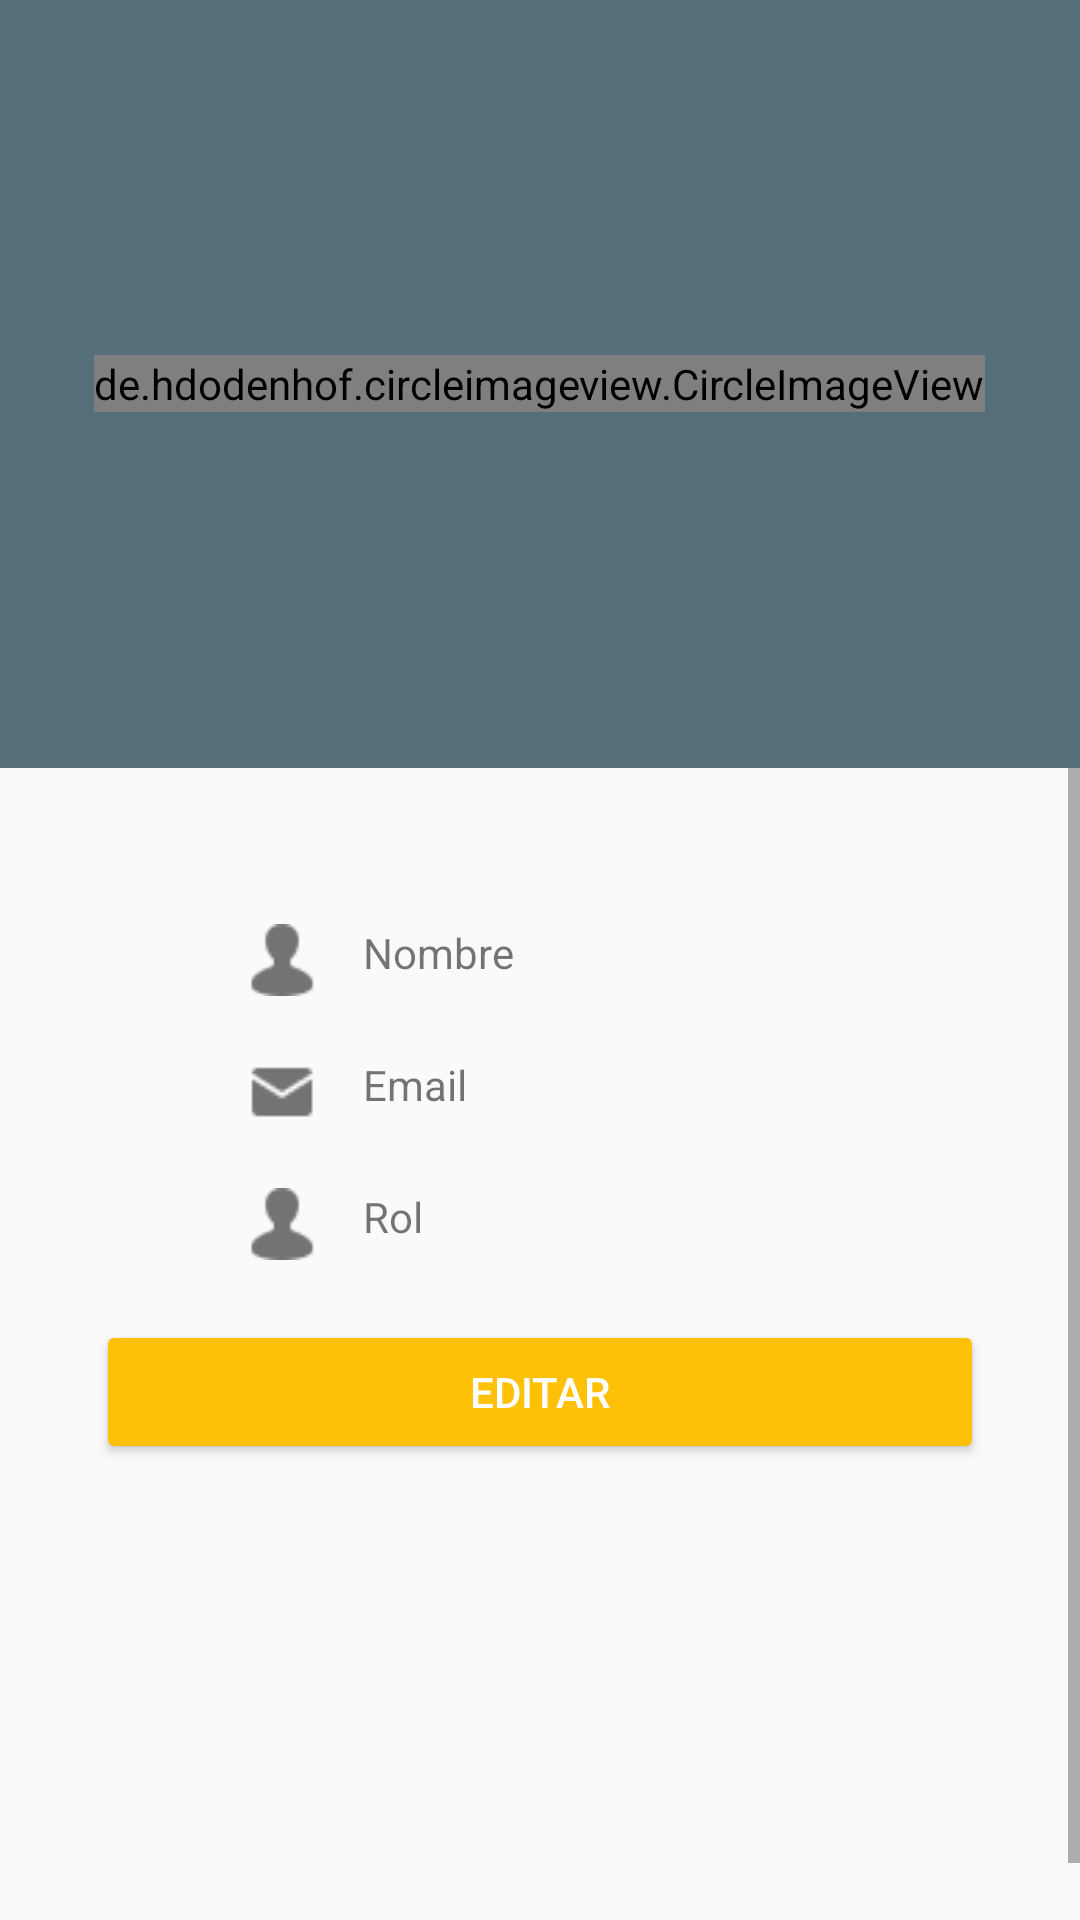

This screen was rendered from an Android layout file. Write that file and the resources it references.
<!-- AndroidManifest.xml: application theme AppTheme -->
<!-- res/layout/fragment_profile.xml -->
<?xml version="1.0" encoding="utf-8"?>
<android.support.design.widget.CoordinatorLayout
    xmlns:android="http://schemas.android.com/apk/res/android"
    xmlns:app="http://schemas.android.com/apk/res-auto"
    xmlns:tools="http://schemas.android.com/tools"
    android:layout_width="match_parent"
    android:layout_height="match_parent"
    android:fitsSystemWindows="true"
    tools:context=".ui.View.fragment.ProfileFragment">

    <LinearLayout
        android:layout_width="match_parent"
        android:layout_height="match_parent"
        android:orientation="vertical"
        android:weightSum="1">

        <RelativeLayout
            android:layout_width="match_parent"
            android:layout_height="match_parent"
            android:layout_weight="0.6"
            android:background="@color/colorBackground"
            android:padding="10dp">

            <de.hdodenhof.circleimageview.CircleImageView
                xmlns:app="http://schemas.android.com/apk/res-auto"
                android:id="@+id/imageUser"
                android:layout_width="wrap_content"
                android:layout_height="wrap_content"
                android:layout_centerInParent="true"
                android:src="@drawable/user" />

        </RelativeLayout>

        <ScrollView
            android:layout_width="match_parent"
            android:layout_height="match_parent"
            android:layout_weight="0.4"
            android:fillViewport="true">

            <LinearLayout
                android:layout_width="match_parent"
                android:layout_height="match_parent"
                android:orientation="vertical"
                android:padding="@dimen/padding_horizontal_login"
                android:layout_marginTop="20dp">

                <LinearLayout
                    android:layout_width="match_parent"
                    android:layout_height="wrap_content"
                    android:layout_marginLeft="50dp"
                    android:layout_marginRight="50dp"
                    android:layout_marginBottom="20dp"
                    android:orientation="horizontal">

                    <ImageView
                        android:layout_width="wrap_content"
                        android:layout_height="wrap_content"
                        android:src="@drawable/ic_profile"/>

                    <TextView
                        android:id="@+id/usernameProfile"
                        android:layout_width="wrap_content"
                        android:layout_height="wrap_content"
                        android:text="Nombre"
                        android:layout_marginLeft="15dp"/>

                </LinearLayout>

                <LinearLayout
                    android:layout_width="match_parent"
                    android:layout_height="wrap_content"
                    android:layout_marginLeft="50dp"
                    android:layout_marginRight="50dp"
                    android:layout_marginBottom="20dp"
                    android:orientation="horizontal">


                    <ImageView
                        android:layout_width="wrap_content"
                        android:layout_height="wrap_content"
                        android:src="@drawable/ic_email"/>

                    <TextView
                        android:layout_width="wrap_content"
                        android:layout_height="wrap_content"
                        android:text="Email"
                        android:layout_marginLeft="15dp"/>

                </LinearLayout>

                <LinearLayout
                    android:layout_width="match_parent"
                    android:layout_height="wrap_content"
                    android:layout_marginLeft="50dp"
                    android:layout_marginRight="50dp"
                    android:layout_marginBottom="20dp"
                    android:orientation="horizontal">

                    <ImageView
                        android:layout_width="wrap_content"
                        android:layout_height="wrap_content"
                        android:src="@drawable/ic_profile"/>

                    <TextView
                        android:layout_width="wrap_content"
                        android:layout_height="wrap_content"
                        android:text="Rol"
                        android:layout_marginLeft="15dp"/>

                </LinearLayout>



                <Button
                    android:id="@+id/editUser"
                    android:layout_width="match_parent"
                    android:layout_height="wrap_content"
                    android:text="Editar"
                    android:theme="@style/RaisedButtonDark"/>



            </LinearLayout>

        </ScrollView>


    </LinearLayout>

</android.support.design.widget.CoordinatorLayout>
<!-- resources referenced by this layout -->
<resources>
  <color name="colorBackground">#546e7a</color>
  <dimen name="padding_horizontal_login">32dp</dimen>
  <!-- drawable ic_email: png bitmap (drawable-hdpi, 788 bytes) -->
  <!-- drawable ic_profile: png bitmap (drawable-hdpi, 965 bytes) -->
  <!-- drawable user: png bitmap (drawable-hdpi, 70550 bytes) -->
  <style name="RaisedButtonDark" parent="Theme.AppCompat.Light">
          <item name="colorButtonNormal">@color/colorPrimary</item>
          <item name="colorControlHighlight">@color/colorPromaryLight</item>
          <item name="android:textColor">@android:color/white</item>
      </style>
  <style name="AppTheme" parent="Theme.AppCompat.Light.NoActionBar">
          
          <item name="colorPrimary">@color/colorPrimary</item>
          <item name="colorPrimaryDark">@color/colorPrimaryDark</item>
          <item name="colorAccent">@color/colorAccent</item>
      </style>
  <color name="colorPrimary">#FFC107</color>
  <color name="colorPromaryLight">#FFECB3</color>
  <color name="colorPrimaryDark">#FFA000</color>
  <color name="colorAccent">#FFEB3B</color>
</resources>
